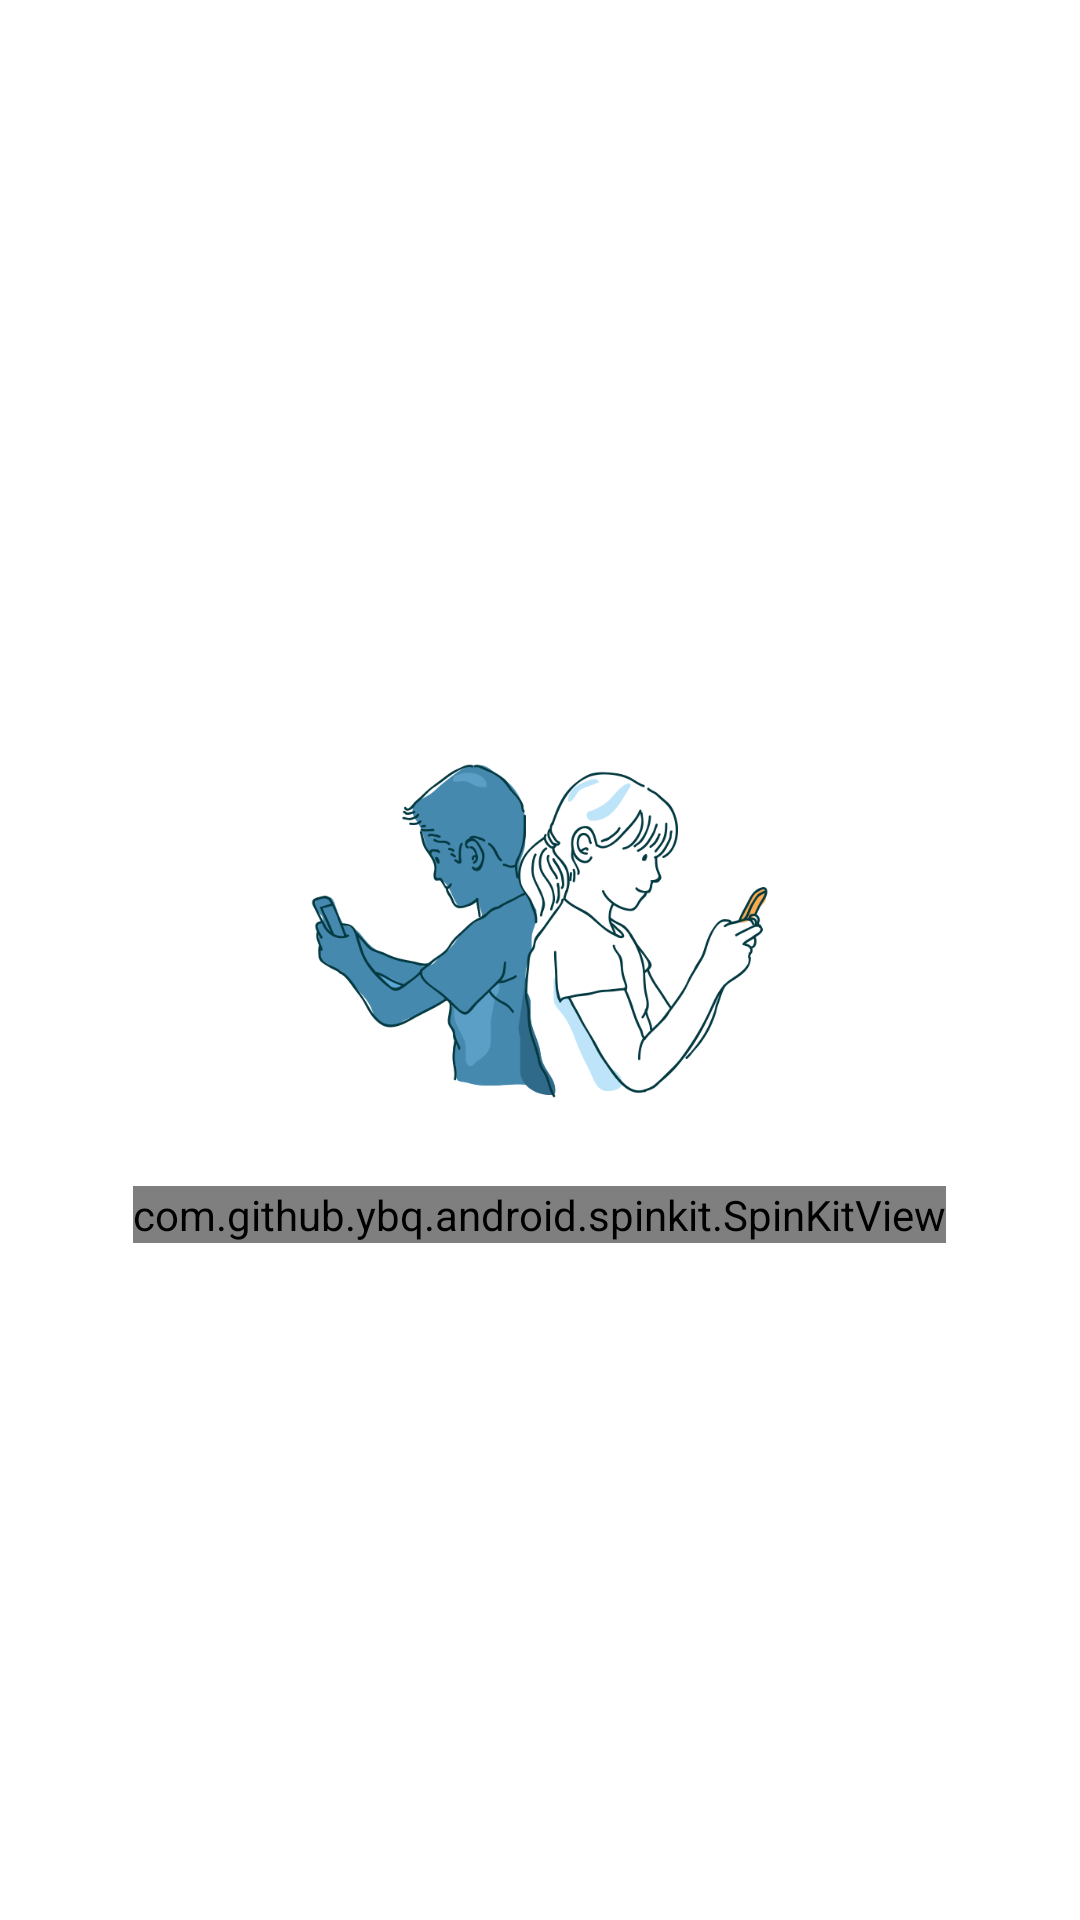

Reconstruct the res/layout file that produces this screen, plus the resources it refers to.
<!-- AndroidManifest.xml: application theme AppTheme -->
<!-- res/layout/wait_placeholder.xml -->
<LinearLayout xmlns:tools="http://schemas.android.com/tools"
    style="@style/Wrap"
    android:orientation="vertical"
    android:gravity="center"
    android:id="@+id/progress_placeholder"
    app:layout_constraintBottom_toBottomOf="parent"
    app:layout_constraintTop_toTopOf="parent"
    app:layout_constraintEnd_toEndOf="parent"
    app:layout_constraintStart_toStartOf="parent"
    android:background="@color/colorWhite"
    xmlns:android="http://schemas.android.com/apk/res/android"
    xmlns:app="http://schemas.android.com/apk/res-auto">


    <ImageView
        android:layout_width="170dp"
        android:layout_height="170dp"
        app:srcCompat="@drawable/mobile"
        tools:ignore="ContentDescription" />

    <com.github.ybq.android.spinkit.SpinKitView
        style="@style/Wrap"
        app:SpinKit_Style="ThreeBounce"
        app:SpinKit_Color="@color/colorActionModeBackground" />



</LinearLayout>
<!-- resources referenced by this layout -->
<resources>
  <color name="colorActionModeBackground">#7A2A2D</color>
  <color name="colorWhite">#ffffff</color>
  <!-- drawable mobile: png bitmap (drawable, 87920 bytes) -->
  <style name="Wrap" parent="AppTheme">
          <item name="android:layout_height">wrap_content</item>
          <item name="android:layout_width">wrap_content</item>
      </style>
  <style name="AppTheme" parent="Theme.AppCompat.Light.NoActionBar">
          
          <item name="colorPrimary">@color/colorPrimary</item>
          <item name="colorPrimaryDark">@color/colorPrimaryDark</item>
          <item name="colorAccent">@color/colorAccent</item>
          <item name="android:windowContentTransitions">true</item>
          <item name="android:windowBackground">@drawable/launch</item>
          <item name="android:statusBarColor">@color/colorAccentTransp</item>
          <item name="android:windowDrawsSystemBarBackgrounds">true</item>
          <item name="android:windowTranslucentStatus">false</item>
  
          <item name="windowActionModeOverlay">true</item>
          <item name="actionModeStyle">@style/ActionModeStyle</item>
          <item name="actionBarTheme">@style/ThemeOverlay.AppCompat.Dark.ActionBar</item>
      </style>
  <color name="colorPrimary">#CD3A3F</color>
  <color name="colorPrimaryDark">#933236</color>
  <color name="colorAccent">#b53f43</color>
  <color name="colorAccentTransp">#A1FFFFFF</color>
  <style name="ActionModeStyle" parent="@style/Widget.AppCompat.ActionMode">
          <item name="background">@color/colorActionModeBackground</item>
          <item name="titleTextStyle">@style/ActionModeTitleTextStyle</item>
      </style>
  <style name="ActionModeTitleTextStyle" parent="@style/TextAppearance.AppCompat.Widget.ActionMode.Title">
          <item name="android:textColor">@android:color/white</item>
      </style>
</resources>
